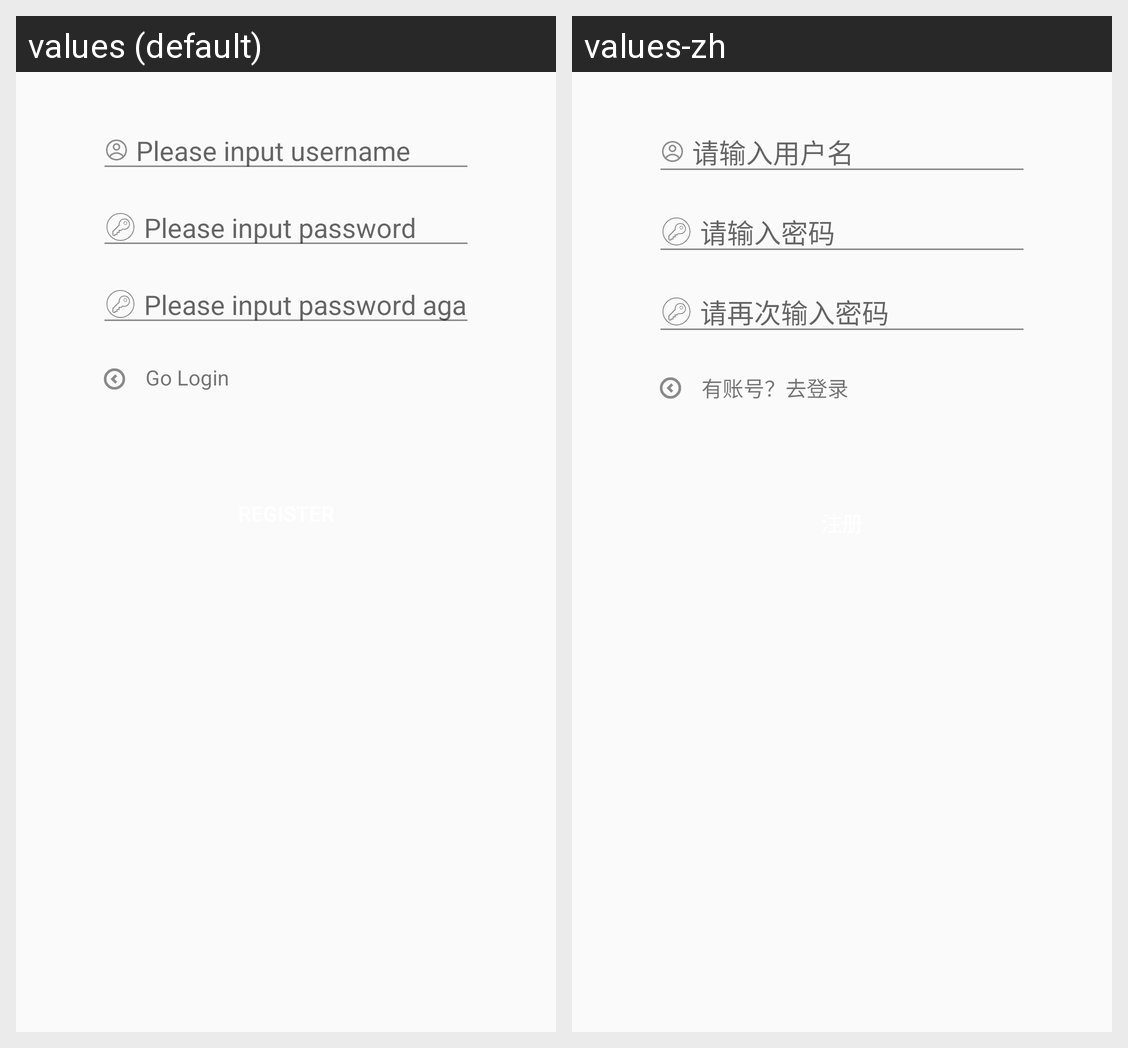

Strings drawn on this Android screen and how each of the app's shown locales translates them:
Android screen res/layout/fragment_register.xml rendered under 2 locales, left to right: values (default), values-zh. Device: Nexus 5 (rendered at 1080×1920; each locale shown at half size, 540×960, under a caption strip naming it); theme Theme.AiWanAndroid.
Strings drawn on this screen, with the default value and each locale's value (text and hints the layout hard-codes, and strings that could not be matched under every locale, appear in the picture but are not listed):

input_username
  values: Please input username
  values-zh: 请输入用户名

input_password
  values: Please input password
  values-zh: 请输入密码

input_password_again
  values: Please input password again
  values-zh: 请再次输入密码

go_login
  values: Go Login
  values-zh: 有账号？去登录
